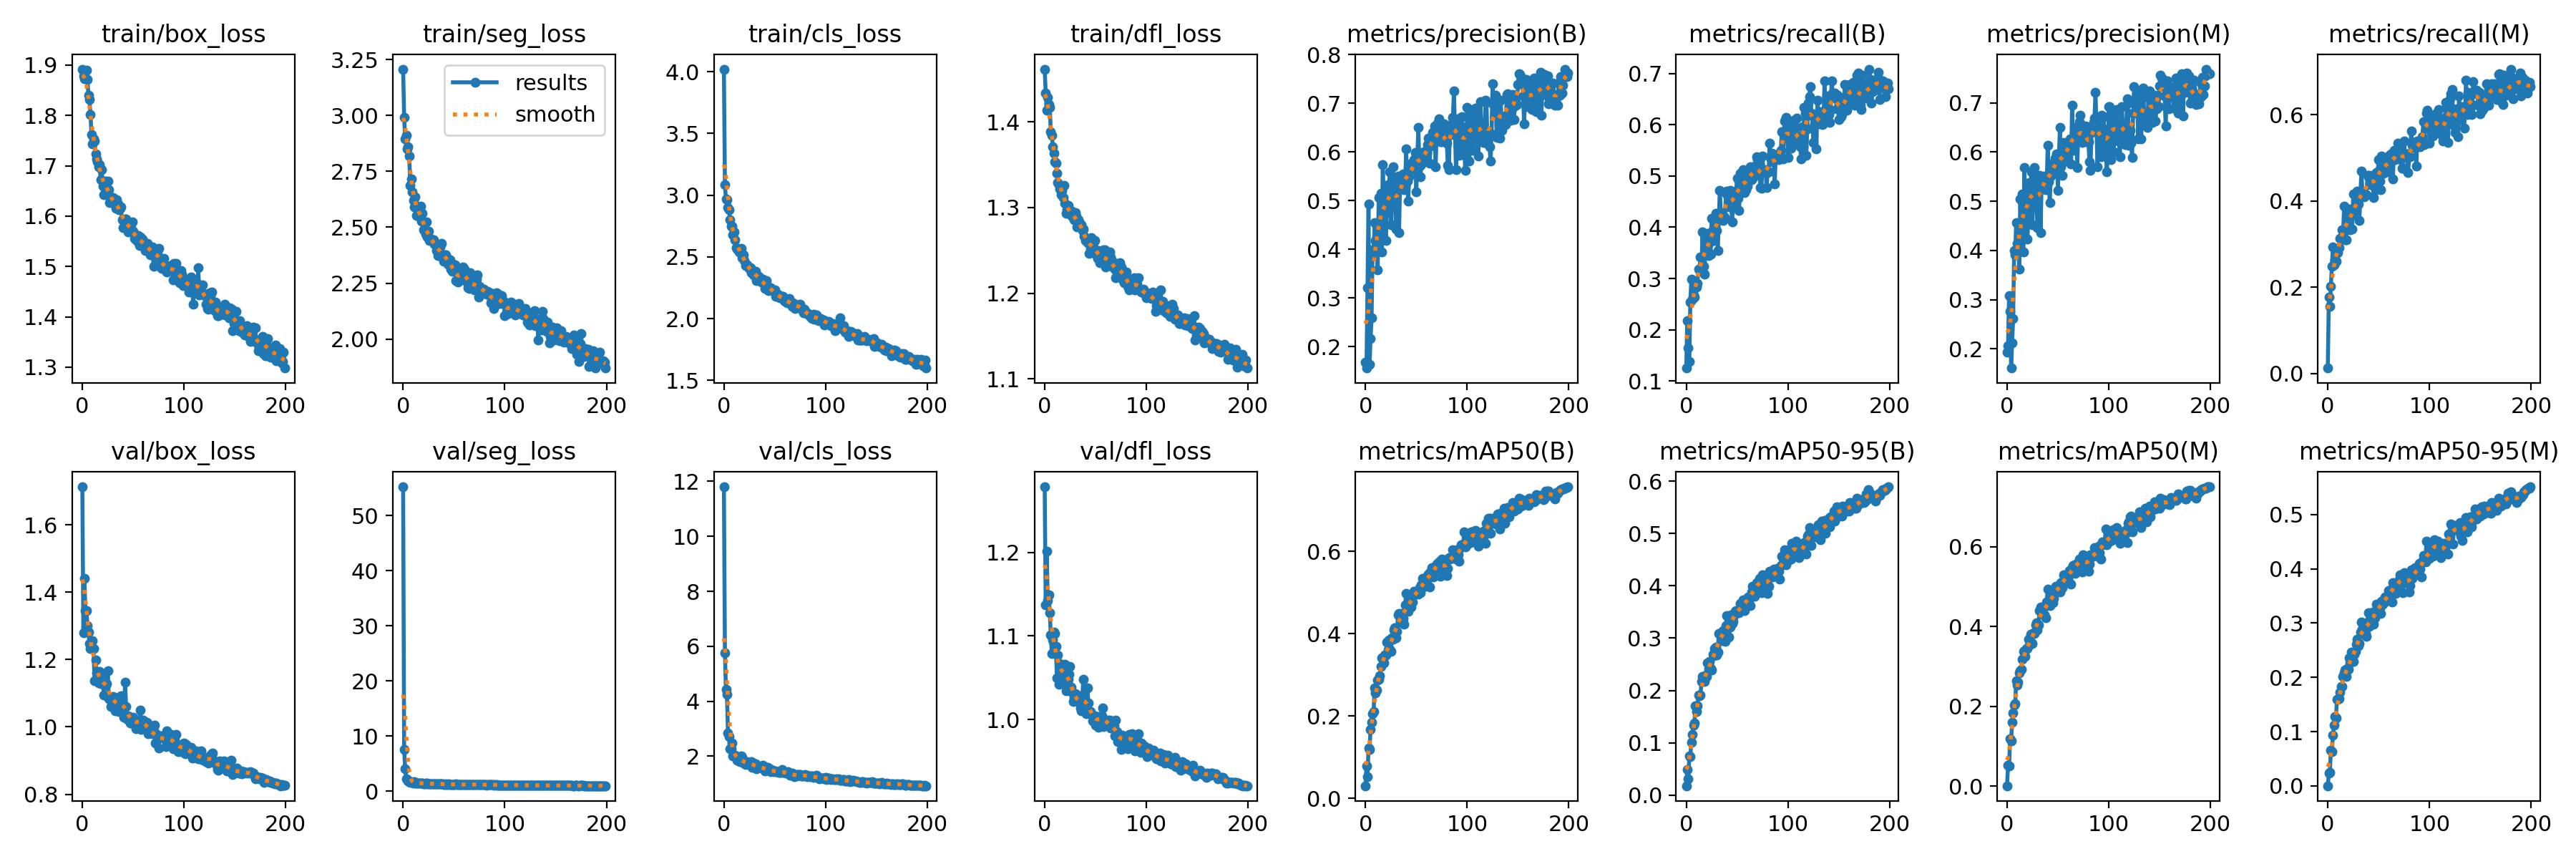

The data file committed next to this chart (first rows):
epoch, train/box_loss, train/seg_loss, train/cls_loss, train/dfl_loss, metrics/precision(B), metrics/recall(B), metrics/mAP50(B), metrics/mAP50-95(B), metrics/precision(M), metrics/recall(M), metrics/mAP50(M), metrics/mAP50-95(M), val/box_loss, val/seg_loss, val/cls_loss, val/dfl_loss, lr/pg0, lr/pg1, lr/pg2
0, 1.892, 3.207, 4.021, 1.462, 0.1677, 0.1253, 0.03075, 0.0178, 0.1932, 0.01229, 0.00108, 0.00036, 1.713, 55.2, 11.8, 1.278, 0.06754, 0.0003279, 0.0003279
1, 1.879, 2.993, 3.084, 1.433, 0.1561, 0.2183, 0.07964, 0.04874, 0.2058, 0.1767, 0.05251, 0.02398, 1.28, 7.559, 5.756, 1.137, 0.03454, 0.0006579, 0.0006579
2, 1.872, 2.895, 2.966, 1.414, 0.3206, 0.164, 0.05311, 0.03039, 0.3089, 0.155, 0.05001, 0.02452, 1.441, 4.074, 4.423, 1.202, 0.001531, 0.0009846, 0.0009846
3, 1.887, 2.912, 2.962, 1.429, 0.4933, 0.1376, 0.1219, 0.07438, 0.2762, 0.2026, 0.1183, 0.06576, 1.345, 2.248, 4.258, 1.142, 0.000985, 0.000985, 0.000985
4, 1.889, 2.85, 2.898, 1.42, 0.1631, 0.2539, 0.1194, 0.0736, 0.1611, 0.2491, 0.1143, 0.06304, 1.346, 2.169, 2.852, 1.149, 0.000985, 0.000985, 0.000985
5, 1.872, 2.861, 2.883, 1.417, 0.2165, 0.2982, 0.1673, 0.1004, 0.2126, 0.2931, 0.161, 0.09334, 1.301, 1.8, 2.715, 1.128, 0.00098, 0.00098, 0.00098
6, 1.84, 2.818, 2.8, 1.389, 0.2597, 0.2596, 0.1853, 0.1152, 0.262, 0.2523, 0.1834, 0.1121, 1.281, 1.745, 2.266, 1.101, 0.000975, 0.000975, 0.000975
7, 1.831, 2.688, 2.748, 1.385, 0.3989, 0.2679, 0.2065, 0.1342, 0.4002, 0.2628, 0.2023, 0.1282, 1.248, 1.614, 2.277, 1.079, 0.00097, 0.00097, 0.00097
8, 1.802, 2.716, 2.747, 1.371, 0.393, 0.2632, 0.2102, 0.1374, 0.3916, 0.2609, 0.2073, 0.1254, 1.232, 1.689, 2.475, 1.095, 0.000965, 0.000965, 0.000965
9, 1.762, 2.657, 2.678, 1.363, 0.4552, 0.2934, 0.2691, 0.1704, 0.4564, 0.2879, 0.2633, 0.1601, 1.238, 1.611, 2.022, 1.105, 0.00096, 0.00096, 0.00096
10, 1.743, 2.621, 2.7, 1.353, 0.4185, 0.2831, 0.2557, 0.1603, 0.4149, 0.2795, 0.2527, 0.159, 1.256, 1.488, 2.006, 1.103, 0.000955, 0.000955, 0.000955
11, 1.754, 2.592, 2.638, 1.352, 0.4125, 0.2909, 0.2641, 0.1712, 0.4144, 0.2922, 0.261, 0.1611, 1.232, 1.76, 2.026, 1.088, 0.00095, 0.00095, 0.00095
12, 1.749, 2.636, 2.575, 1.34, 0.3582, 0.3178, 0.2868, 0.1915, 0.3626, 0.3141, 0.2831, 0.1724, 1.137, 1.474, 1.932, 1.05, 0.000945, 0.000945, 0.000945
13, 1.724, 2.551, 2.56, 1.33, 0.5069, 0.3169, 0.2898, 0.1901, 0.5042, 0.3136, 0.2891, 0.1832, 1.199, 1.458, 1.854, 1.077, 0.00094, 0.00094, 0.00094
14, 1.713, 2.591, 2.564, 1.327, 0.4554, 0.3415, 0.2977, 0.1915, 0.4266, 0.3338, 0.2937, 0.183, 1.161, 1.443, 1.942, 1.042, 0.000935, 0.000935, 0.000935
15, 1.709, 2.55, 2.542, 1.322, 0.5159, 0.3218, 0.3213, 0.2172, 0.5148, 0.3195, 0.3181, 0.202, 1.15, 1.479, 1.839, 1.067, 0.00093, 0.00093, 0.00093
16, 1.698, 2.567, 2.557, 1.315, 0.3948, 0.3915, 0.3411, 0.2274, 0.3971, 0.3889, 0.3379, 0.2078, 1.13, 1.46, 1.804, 1.055, 0.000925, 0.000925, 0.000925
17, 1.703, 2.594, 2.571, 1.32, 0.574, 0.3231, 0.3409, 0.2201, 0.568, 0.31, 0.3395, 0.2138, 1.164, 1.446, 1.999, 1.062, 0.00092, 0.00092, 0.00092
18, 1.673, 2.526, 2.492, 1.311, 0.5124, 0.3085, 0.3293, 0.2173, 0.5131, 0.3098, 0.3251, 0.2021, 1.128, 1.448, 1.957, 1.064, 0.000915, 0.000915, 0.000915
19, 1.692, 2.563, 2.518, 1.326, 0.4757, 0.3791, 0.348, 0.23, 0.4753, 0.3764, 0.3444, 0.2158, 1.128, 1.422, 1.748, 1.046, 0.00091, 0.00091, 0.00091
20, 1.659, 2.487, 2.468, 1.305, 0.4177, 0.3593, 0.3484, 0.2264, 0.4224, 0.3564, 0.3451, 0.2153, 1.159, 1.343, 1.762, 1.066, 0.000905, 0.000905, 0.000905
21, 1.643, 2.492, 2.427, 1.293, 0.4773, 0.3886, 0.3803, 0.2534, 0.4689, 0.3816, 0.3685, 0.2354, 1.095, 1.387, 1.7, 1.034, 0.0009, 0.0009, 0.0009
22, 1.662, 2.468, 2.428, 1.297, 0.5322, 0.3446, 0.3598, 0.2423, 0.5384, 0.3325, 0.3532, 0.2267, 1.146, 1.422, 1.729, 1.056, 0.000895, 0.000895, 0.000895
23, 1.67, 2.522, 2.436, 1.303, 0.5306, 0.3701, 0.3849, 0.2553, 0.5298, 0.3677, 0.381, 0.2467, 1.124, 1.379, 1.791, 1.048, 0.00089, 0.00089, 0.00089
24, 1.654, 2.457, 2.416, 1.295, 0.5588, 0.3475, 0.3627, 0.2425, 0.5601, 0.3356, 0.36, 0.2337, 1.128, 1.418, 1.726, 1.054, 0.000885, 0.000885, 0.000885
25, 1.67, 2.482, 2.408, 1.293, 0.4501, 0.4177, 0.3576, 0.239, 0.4521, 0.4161, 0.3576, 0.2296, 1.167, 1.379, 1.758, 1.064, 0.00088, 0.00088, 0.00088
26, 1.653, 2.441, 2.411, 1.291, 0.5235, 0.3955, 0.3903, 0.2687, 0.5289, 0.385, 0.3849, 0.2428, 1.084, 1.361, 1.724, 1.039, 0.000875, 0.000875, 0.000875
27, 1.627, 2.446, 2.371, 1.296, 0.5701, 0.3741, 0.3875, 0.267, 0.5685, 0.3676, 0.3822, 0.2477, 1.083, 1.373, 1.806, 1.032, 0.00087, 0.00087, 0.00087
28, 1.634, 2.442, 2.388, 1.288, 0.5093, 0.4152, 0.4095, 0.2797, 0.5054, 0.4095, 0.4033, 0.2616, 1.06, 1.299, 1.584, 1.022, 0.000865, 0.000865, 0.000865
29, 1.631, 2.443, 2.352, 1.286, 0.4948, 0.427, 0.415, 0.2833, 0.4936, 0.4226, 0.4098, 0.2707, 1.081, 1.337, 1.742, 1.026, 0.00086, 0.00086, 0.00086
30, 1.637, 2.444, 2.368, 1.294, 0.4414, 0.3936, 0.3907, 0.2679, 0.4466, 0.3938, 0.3918, 0.2581, 1.091, 1.329, 1.67, 1.032, 0.000855, 0.000855, 0.000855
31, 1.625, 2.424, 2.383, 1.29, 0.5447, 0.3546, 0.4056, 0.2727, 0.5487, 0.3541, 0.4043, 0.2628, 1.089, 1.29, 1.718, 1.023, 0.00085, 0.00085, 0.00085
32, 1.622, 2.42, 2.308, 1.278, 0.5509, 0.4145, 0.4457, 0.3092, 0.5522, 0.4117, 0.4404, 0.2831, 1.048, 1.293, 1.552, 1.023, 0.000845, 0.000845, 0.000845
33, 1.616, 2.395, 2.342, 1.286, 0.4345, 0.4713, 0.4491, 0.3094, 0.4356, 0.4687, 0.4487, 0.3017, 1.077, 1.308, 1.584, 1.022, 0.00084, 0.00084, 0.00084
34, 1.632, 2.372, 2.345, 1.284, 0.5318, 0.429, 0.4484, 0.3103, 0.5379, 0.4203, 0.4425, 0.2891, 1.085, 1.273, 1.623, 1.029, 0.000835, 0.000835, 0.000835
35, 1.623, 2.409, 2.337, 1.28, 0.5348, 0.4153, 0.4291, 0.2958, 0.5419, 0.4155, 0.4306, 0.2815, 1.062, 1.279, 1.583, 1.014, 0.00083, 0.00083, 0.00083
36, 1.613, 2.413, 2.324, 1.28, 0.5501, 0.413, 0.4493, 0.3143, 0.5512, 0.4105, 0.4481, 0.296, 1.046, 1.276, 1.588, 1.01, 0.000825, 0.000825, 0.000825
37, 1.615, 2.369, 2.299, 1.273, 0.5549, 0.4218, 0.4378, 0.3018, 0.5486, 0.4139, 0.4293, 0.2814, 1.087, 1.294, 1.585, 1.028, 0.00082, 0.00082, 0.00082
38, 1.618, 2.427, 2.319, 1.275, 0.522, 0.417, 0.4239, 0.2945, 0.5232, 0.4152, 0.422, 0.276, 1.093, 1.339, 1.659, 1.049, 0.000815, 0.000815, 0.000815
39, 1.593, 2.37, 2.289, 1.267, 0.5335, 0.4659, 0.4693, 0.3232, 0.5322, 0.4598, 0.4621, 0.3022, 1.051, 1.377, 1.536, 1.014, 0.00081, 0.00081, 0.00081
40, 1.577, 2.348, 2.243, 1.261, 0.6058, 0.4706, 0.498, 0.3433, 0.6133, 0.4563, 0.494, 0.3185, 1.045, 1.246, 1.47, 1.019, 0.000805, 0.000805, 0.000805
41, 1.591, 2.375, 2.249, 1.262, 0.5395, 0.4597, 0.4577, 0.3219, 0.5395, 0.4597, 0.4551, 0.2937, 1.028, 1.253, 1.556, 1.008, 0.0008, 0.0008, 0.0008
42, 1.595, 2.377, 2.308, 1.259, 0.4987, 0.44, 0.4549, 0.3015, 0.4975, 0.4375, 0.4532, 0.3005, 1.133, 1.31, 1.59, 1.038, 0.000795, 0.000795, 0.000795
43, 1.594, 2.359, 2.264, 1.261, 0.5488, 0.4724, 0.4746, 0.3213, 0.5516, 0.4566, 0.4628, 0.2989, 1.062, 1.233, 1.584, 1.02, 0.00079, 0.00079, 0.00079
44, 1.58, 2.336, 2.228, 1.246, 0.5755, 0.4623, 0.4885, 0.3447, 0.5759, 0.4603, 0.485, 0.3208, 1.022, 1.247, 1.486, 1.009, 0.000785, 0.000785, 0.000785
45, 1.569, 2.358, 2.235, 1.252, 0.5757, 0.4104, 0.4654, 0.3278, 0.5762, 0.4074, 0.4597, 0.2981, 1.033, 1.285, 1.548, 1.01, 0.00078, 0.00078, 0.00078
46, 1.588, 2.355, 2.251, 1.265, 0.5638, 0.4414, 0.4773, 0.3327, 0.5562, 0.4389, 0.4705, 0.3099, 1.026, 1.236, 1.443, 1.006, 0.000775, 0.000775, 0.000775
47, 1.572, 2.311, 2.231, 1.251, 0.5646, 0.4546, 0.4937, 0.343, 0.5881, 0.4256, 0.4851, 0.3135, 1.011, 1.204, 1.478, 0.999, 0.00077, 0.00077, 0.00077
48, 1.576, 2.301, 2.231, 1.259, 0.5839, 0.466, 0.5024, 0.3515, 0.5837, 0.467, 0.5011, 0.3348, 1.012, 1.219, 1.492, 1.003, 0.000765, 0.000765, 0.000765
49, 1.588, 2.336, 2.229, 1.262, 0.5987, 0.4699, 0.4966, 0.3522, 0.5967, 0.4683, 0.4928, 0.3335, 1.016, 1.231, 1.432, 1.005, 0.00076, 0.00076, 0.00076
50, 1.57, 2.32, 2.234, 1.251, 0.5185, 0.4957, 0.5011, 0.3485, 0.5223, 0.4962, 0.4992, 0.335, 1.029, 1.218, 1.466, 0.9935, 0.000755, 0.000755, 0.000755
51, 1.556, 2.333, 2.18, 1.245, 0.59, 0.4567, 0.504, 0.3494, 0.5893, 0.4462, 0.4948, 0.3266, 1.019, 1.238, 1.448, 1.001, 0.00075, 0.00075, 0.00075
52, 1.554, 2.263, 2.179, 1.241, 0.6509, 0.4326, 0.4967, 0.3489, 0.65, 0.426, 0.4867, 0.3173, 1.01, 1.289, 1.426, 1.004, 0.000745, 0.000745, 0.000745
53, 1.559, 2.257, 2.197, 1.25, 0.5704, 0.5054, 0.5121, 0.3659, 0.5698, 0.5045, 0.509, 0.3395, 0.9939, 1.217, 1.436, 0.991, 0.00074, 0.00074, 0.00074
54, 1.551, 2.253, 2.174, 1.236, 0.5495, 0.5008, 0.4992, 0.3543, 0.552, 0.5004, 0.4975, 0.3349, 1.016, 1.208, 1.415, 1.002, 0.000735, 0.000735, 0.000735
55, 1.562, 2.272, 2.17, 1.243, 0.5737, 0.475, 0.5189, 0.3635, 0.5818, 0.4651, 0.514, 0.3381, 1.018, 1.198, 1.423, 1.001, 0.00073, 0.00073, 0.00073
56, 1.541, 2.285, 2.181, 1.242, 0.5988, 0.512, 0.5338, 0.3736, 0.6188, 0.5009, 0.5294, 0.3483, 1.012, 1.198, 1.421, 1.005, 0.000725, 0.000725, 0.000725
57, 1.558, 2.308, 2.183, 1.237, 0.5986, 0.4672, 0.5138, 0.3531, 0.6015, 0.4682, 0.5162, 0.3407, 1.049, 1.22, 1.51, 1.014, 0.00072, 0.00072, 0.00072
58, 1.555, 2.267, 2.18, 1.251, 0.582, 0.4903, 0.5172, 0.3669, 0.582, 0.4911, 0.5135, 0.3431, 0.9925, 1.175, 1.401, 0.9917, 0.000715, 0.000715, 0.000715
59, 1.554, 2.322, 2.143, 1.25, 0.6013, 0.4736, 0.5325, 0.3703, 0.6001, 0.4675, 0.5302, 0.3483, 1.012, 1.199, 1.408, 0.9982, 0.00071, 0.00071, 0.00071
... 140 more rows
